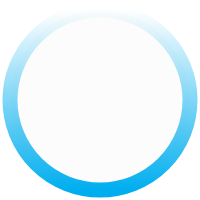
t = 0.00 s
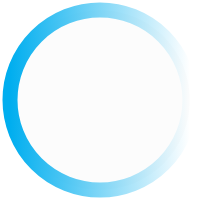
t = 0.25 s
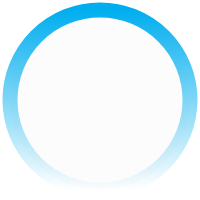
t = 0.50 s
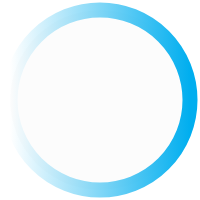
t = 0.75 s

The animated SVG that drew these frames (rendered in a browser with its animation timeline set to each time). Animation: 1 SMIL element (animateTransform=1); one cycle of 1.00 s, repeats indefinitely.

<svg xmlns="http://www.w3.org/2000/svg" xmlns:svg="http://www.w3.org/2000/svg" width="200" height="200"><defs><linearGradient id="svg_7" x1="1" x2="1" y1="1" y2="0"><stop offset="0" stop-color="#00aeef" stop-opacity="1"/><stop offset="1" stop-color="#00aeef" stop-opacity="0"/></linearGradient></defs><g><title>Layer 1</title><circle id="svg_1" cx="100" cy="100" r="90" fill-opacity=".01" stroke="url(#svg_7)" stroke-width="15"/><animateTransform attributeName="transform" attributeType="xml" dur="1s" from="0 100 100" repeatCount="indefinite" to="360 100 100" type="rotate"/></g></svg>
